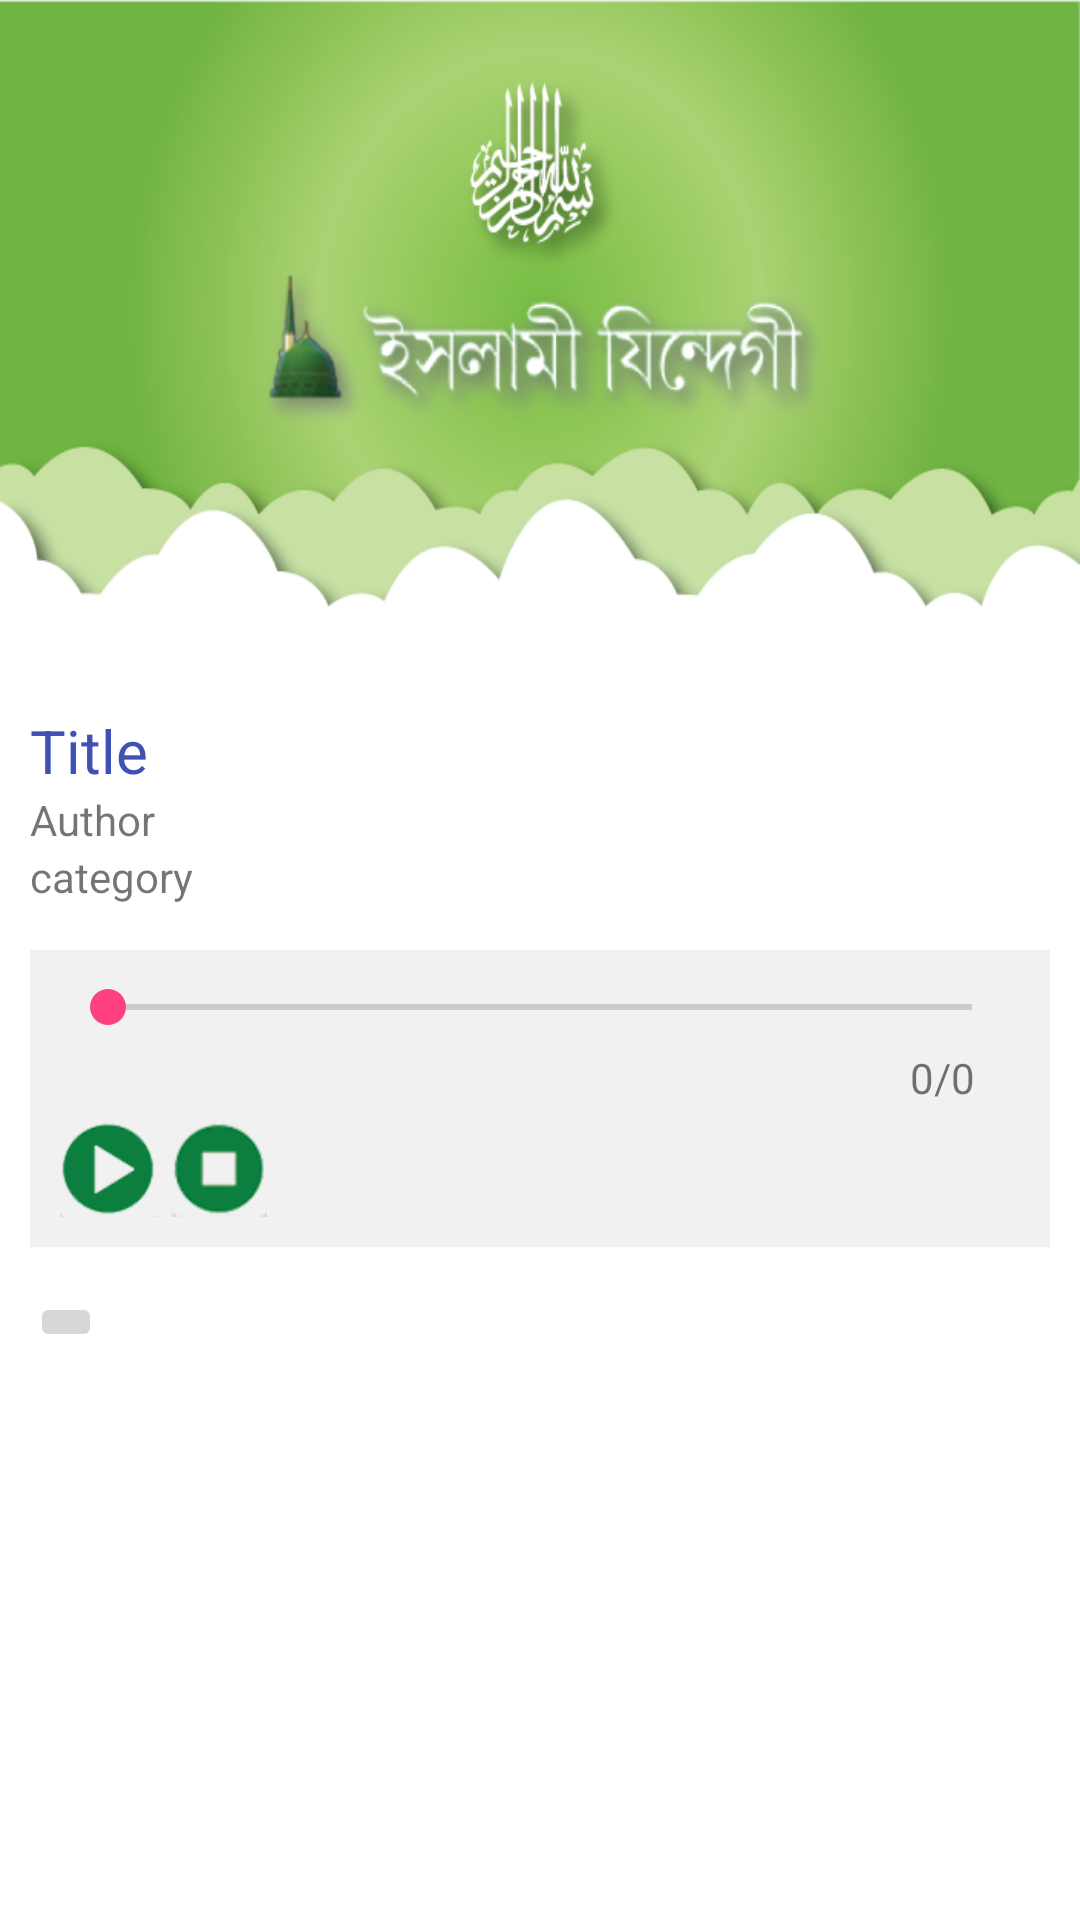

Reconstruct the res/layout file that produces this screen, plus the resources it refers to.
<!-- AndroidManifest.xml: application theme AppTheme -->
<!-- res/layout/activity_audio_player.xml -->
<?xml version="1.0" encoding="utf-8"?>
<LinearLayout xmlns:android="http://schemas.android.com/apk/res/android"
    xmlns:tools="http://schemas.android.com/tools"
    android:id="@+id/activity_audio_player"
    android:layout_width="match_parent"
    android:layout_height="match_parent"
    android:weightSum="6"
    android:orientation="vertical"
    android:background="#FFF"

    tools:context="com.islamijindegi.islamijindegi.AudioPlayer">

    <LinearLayout
        android:layout_width="match_parent"
        android:layout_height="0dp"
        android:layout_weight="2"
        android:background="@drawable/banner_andriod_app"
        android:layout_marginBottom="20dp">



    </LinearLayout>

    <LinearLayout
        android:layout_width="match_parent"
        android:layout_height="0dp"
        android:layout_weight="4"
        android:orientation="vertical"
        android:padding="10dp"
        android:background="#FFF">

        <TextView
            android:layout_width="match_parent"
            android:layout_height="wrap_content"
            android:id="@+id/titleTextView"
            android:text="Title"
            android:textSize="20sp"
            android:textColor="@color/colorPrimary"/>

        <TextView
            android:layout_width="match_parent"
            android:layout_height="wrap_content"
            android:id="@+id/authorTextView"
            android:text="Author"/>

        <TextView
            android:layout_width="match_parent"
            android:layout_height="wrap_content"
            android:id="@+id/catTextView"
            android:text="category"/>

        <RelativeLayout
            android:layout_width="match_parent"
            android:layout_height="wrap_content"
            android:background="#f1f1f1"
            android:padding="10dp"
            android:layout_marginTop="15dp"
            android:layout_gravity="center_horizontal">

            <SeekBar
                android:layout_width="match_parent"
                android:layout_height="wrap_content"
                android:id="@+id/playSeekBar"
                android:layout_marginBottom="5dp"

                />
            <TextView
                android:layout_width="match_parent"
                android:layout_height="wrap_content"
                android:id="@+id/playInfoTextView"
                android:layout_below="@id/playSeekBar"
                android:layout_marginRight="15dp"
                android:gravity="right"
                android:text="0/0"
                android:textAlignment="gravity"
                android:layout_marginBottom="5dp"/>

            <ImageButton
                android:layout_width="32dp"
                android:layout_height="32dp"
                android:layout_marginRight="5dp"
                android:scaleType="fitXY"
                android:background="@null"
                android:id="@+id/playImageButton"
                android:src="@drawable/play_button"
                android:layout_below="@id/playInfoTextView"/>

            <ImageButton
                android:layout_width="32dp"
                android:layout_height="32dp"
                android:layout_marginRight="5dp"
                android:scaleType="fitXY"
                android:background="@null"
                android:id="@+id/stopImageButton"
                android:src="@drawable/stop"
                android:layout_below="@id/playInfoTextView"
                android:layout_toRightOf="@id/playImageButton"/>




        </RelativeLayout>

        <ImageButton
            android:layout_width="wrap_content"
            android:layout_height="wrap_content"
            android:src="@drawable/ic_arrow_back_black_24dp"
            android:layout_marginTop="15dp"
            android:id="@+id/backImageButton"/>

    </LinearLayout>


</LinearLayout>
<!-- resources referenced by this layout -->
<resources>
  <color name="colorPrimary">#3F51B5</color>
  <!-- drawable banner_andriod_app: png bitmap (drawable, 98903 bytes) -->
  <!-- drawable play_button: png bitmap (drawable, 8046 bytes) -->
  <!-- drawable stop: png bitmap (drawable, 4772 bytes) -->
  <style name="AppTheme" parent="Theme.AppCompat.Light">
          
          <item name="colorPrimary">@color/colorPrimary</item>
          <item name="colorPrimaryDark">@color/colorPrimaryDark</item>
          <item name="colorAccent">@color/colorAccent</item>
      </style>
  <color name="colorPrimaryDark">#303F9F</color>
  <color name="colorAccent">#FF4081</color>
</resources>
